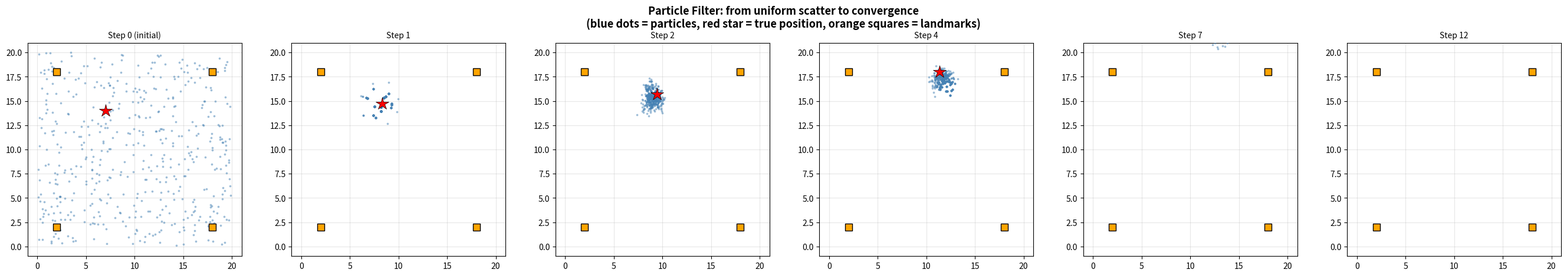
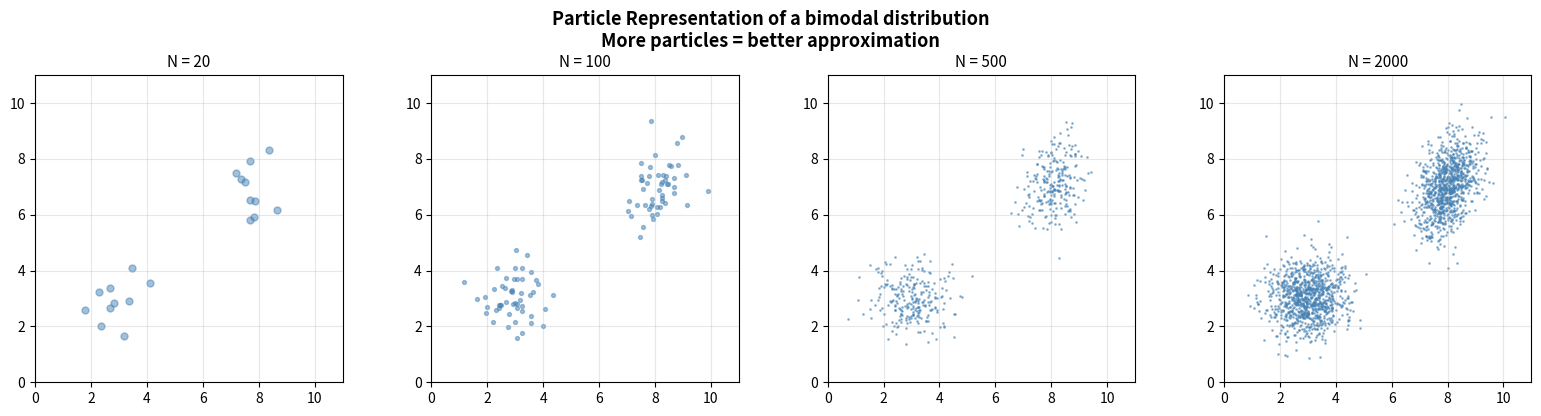
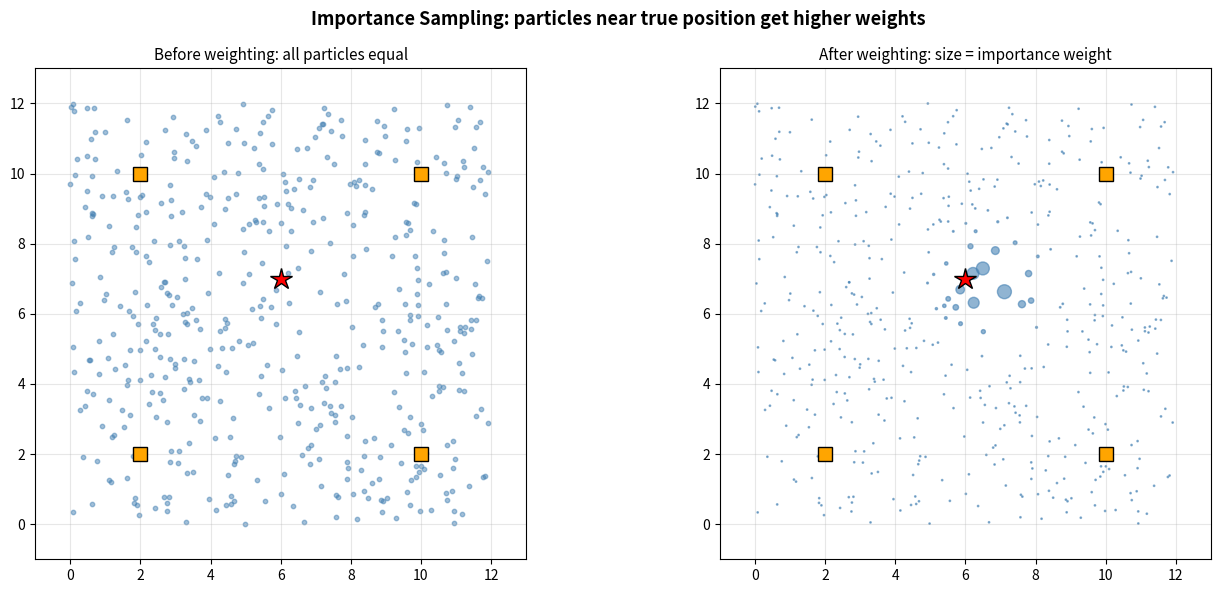
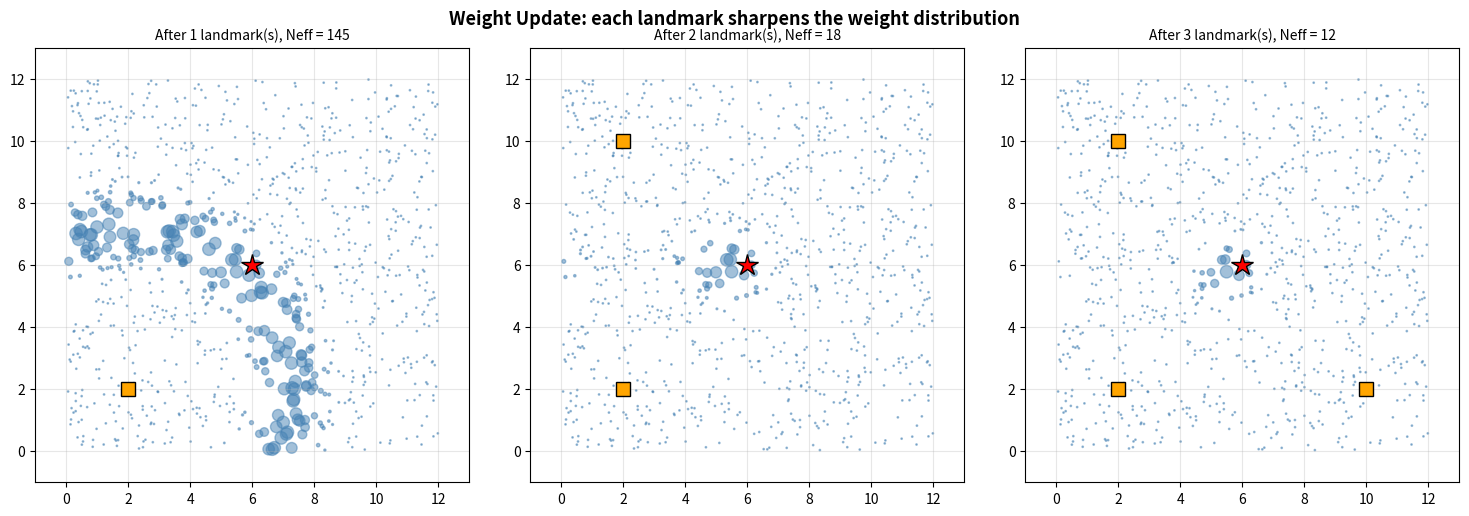
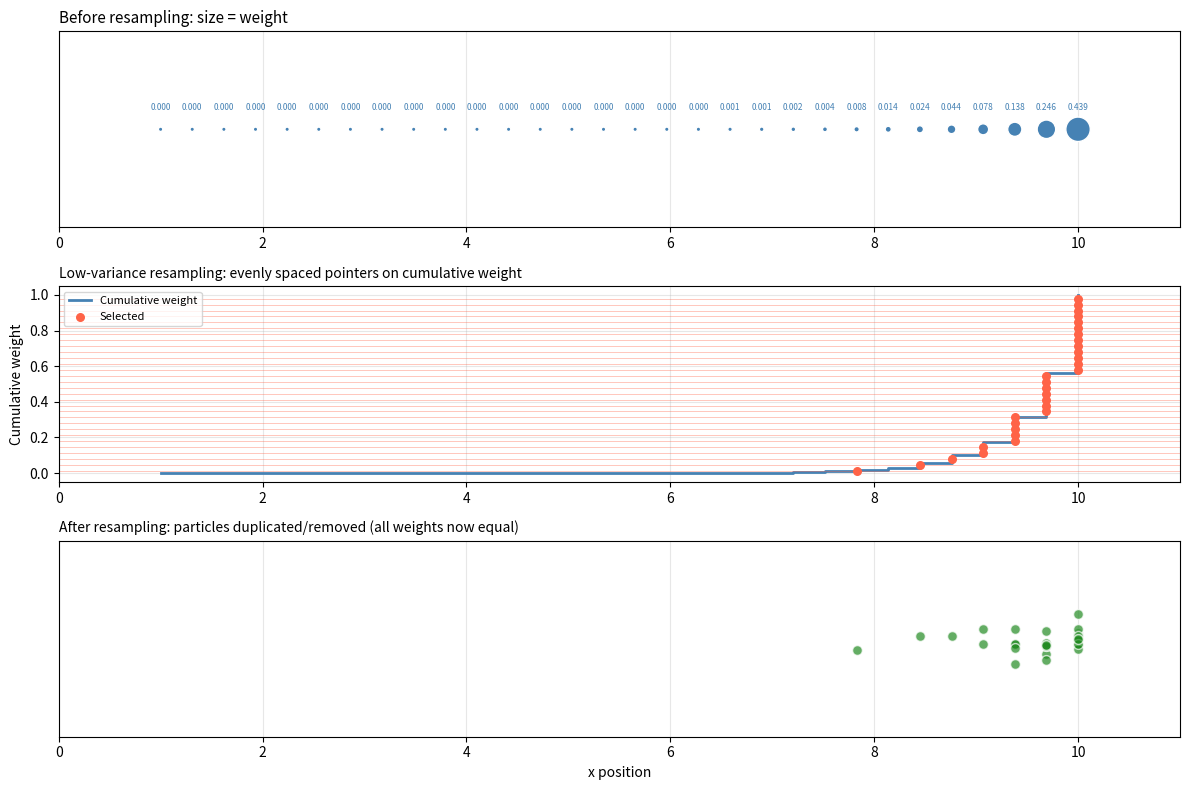
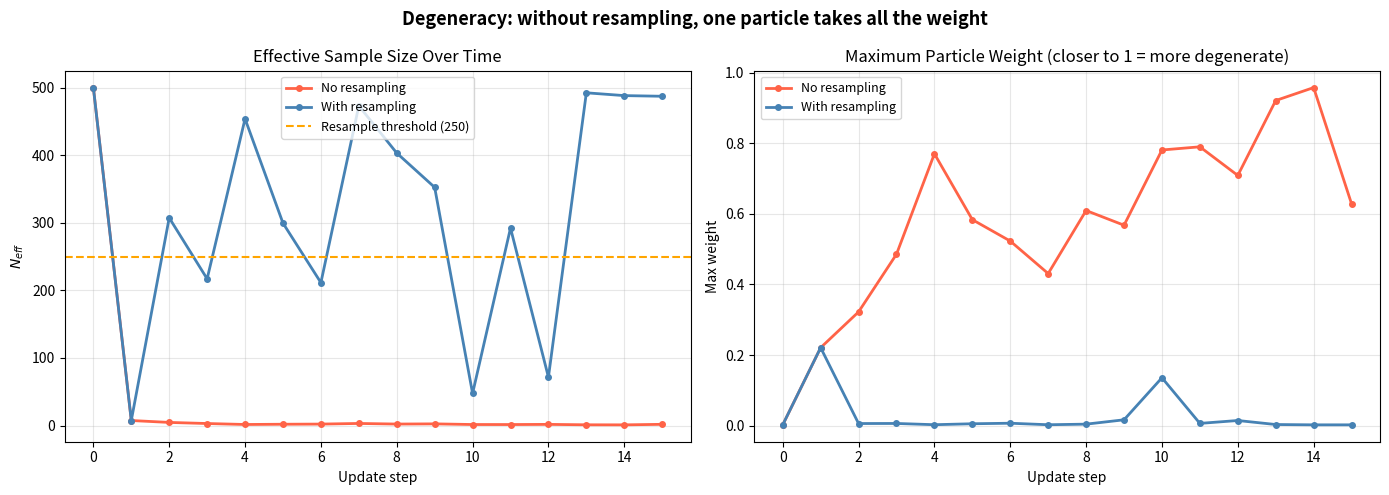
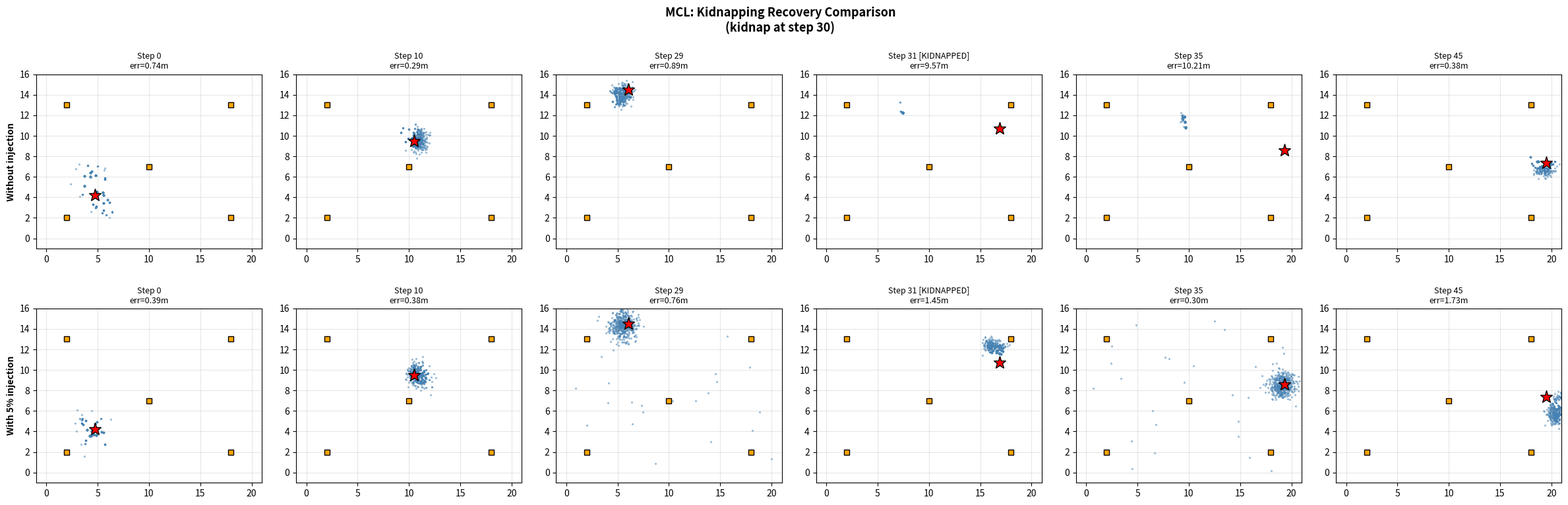
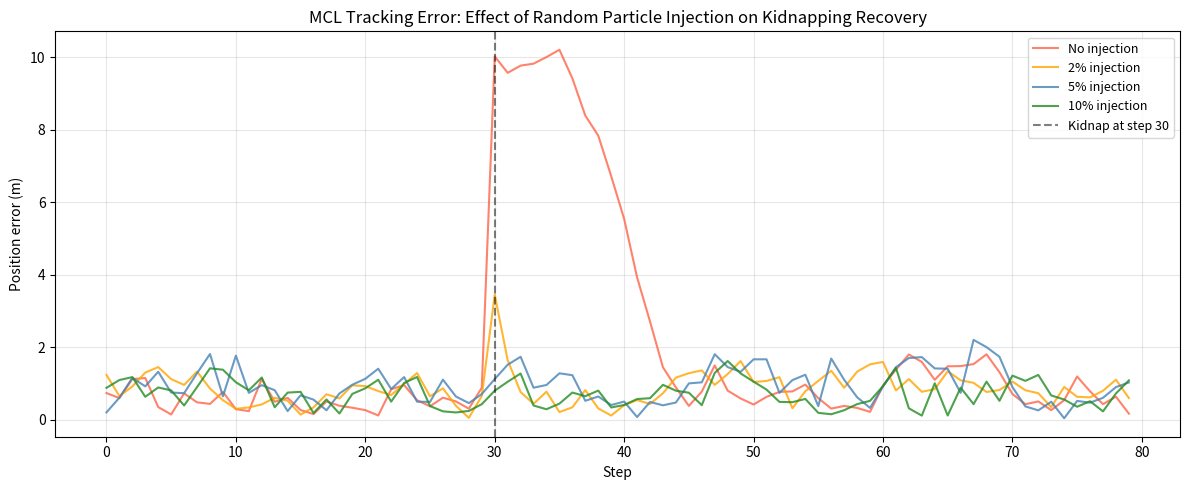

The matplotlib source for these figures, in order:
import numpy as np
import matplotlib.pyplot as plt
import matplotlib.patches as patches

%matplotlib inline
plt.rcParams['figure.figsize'] = (11, 4)
plt.rcParams['axes.grid'] = True
plt.rcParams['grid.alpha'] = 0.3

# ── PARAMETERS ── change these and re-run ────────────────────────────────────
n_particles_demo = 500       # number of particles          (try 100, 500, 2000)
room_size        = 20.0      # room is [0, room_size] x [0, room_size]
landmarks_demo   = np.array([[2, 2], [2, 18], [18, 2], [18, 18]])  # 4 corners
range_noise_demo = 1.0       # sensor noise std (m)         (try 0.3, 1.0, 3.0)
motion_noise_demo = 0.5      # motion noise std (m)         (try 0.1, 0.5, 1.5)
n_steps_demo     = 12        # steps to simulate            (try 5, 12, 25)
true_start_demo  = np.array([7.0, 14.0, np.pi/6])  # [x, y, theta]
# ─────────────────────────────────────────────────────────────────────────────

np.random.seed(42)

def range_to_landmarks(state, landmarks):
    """Compute range from state [x, y, ...] to each landmark."""
    dx = landmarks[:, 0] - state[0]
    dy = landmarks[:, 1] - state[1]
    return np.sqrt(dx**2 + dy**2)

def move_particle(p, v, dt, noise_std):
    """Move a particle [x, y, theta] forward."""
    theta = p[2] + np.random.normal(0, 0.1)
    x = p[0] + v * np.cos(theta) * dt + np.random.normal(0, noise_std)
    y = p[1] + v * np.sin(theta) * dt + np.random.normal(0, noise_std)
    return np.array([x, y, theta])

def weight_particle(p, z_measured, landmarks, noise_std):
    """Compute weight of a particle given measured ranges."""
    z_predicted = range_to_landmarks(p, landmarks)
    diff = z_measured - z_predicted
    log_w = -0.5 * np.sum((diff / noise_std)**2)
    return np.exp(log_w)

def low_variance_resample(particles, weights):
    """Low-variance resampling (systematic resampling)."""
    N = len(weights)
    positions = (np.arange(N) + np.random.uniform()) / N
    cumsum = np.cumsum(weights)
    indices = np.searchsorted(cumsum, positions)
    return particles[indices].copy()

# Initialize particles uniformly
particles = np.zeros((n_particles_demo, 3))
particles[:, 0] = np.random.uniform(0, room_size, n_particles_demo)
particles[:, 1] = np.random.uniform(0, room_size, n_particles_demo)
particles[:, 2] = np.random.uniform(-np.pi, np.pi, n_particles_demo)

true_state = true_start_demo.copy()
v_demo = 1.5
dt_demo_pf = 1.0

# Collect snapshots
snap_steps = [0, 1, 3, 6, n_steps_demo - 1]
snap_steps = sorted(set(s for s in snap_steps if s < n_steps_demo))
snapshots_pf = [('Step 0 (initial)', particles.copy(), true_state.copy())]

for step in range(n_steps_demo):
    # Move true robot
    true_state[0] += v_demo * np.cos(true_state[2]) * dt_demo_pf
    true_state[1] += v_demo * np.sin(true_state[2]) * dt_demo_pf
    true_state[2] += 0.15  # slight turn

    # Move particles
    for i in range(n_particles_demo):
        particles[i] = move_particle(particles[i], v_demo, dt_demo_pf, motion_noise_demo)

    # Sense: range to landmarks
    z_true = range_to_landmarks(true_state, landmarks_demo)
    z_meas = z_true + np.random.normal(0, range_noise_demo, len(landmarks_demo))

    # Weight particles
    weights = np.array([weight_particle(p, z_meas, landmarks_demo, range_noise_demo)
                        for p in particles])
    weights += 1e-300  # avoid all-zero
    weights /= weights.sum()

    # Resample
    particles = low_variance_resample(particles, weights)

    if step in snap_steps:
        snapshots_pf.append((f'Step {step + 1}', particles.copy(), true_state.copy()))

# Plot snapshots
n_snaps = len(snapshots_pf)
fig, axes = plt.subplots(1, n_snaps, figsize=(4.5 * n_snaps, 4.5))

for ax, (label, pts, ts) in zip(axes, snapshots_pf):
    ax.scatter(pts[:, 0], pts[:, 1], s=3, alpha=0.4, color='steelblue', zorder=3)
    ax.plot(ts[0], ts[1], 'r*', markersize=16, markeredgecolor='k', markeredgewidth=0.5, zorder=5)
    for lm in landmarks_demo:
        ax.plot(lm[0], lm[1], 's', color='orange', markersize=8, markeredgecolor='k', zorder=5)
    ax.set_xlim(-1, room_size + 1); ax.set_ylim(-1, room_size + 1)
    ax.set_aspect('equal')
    ax.set_title(label, fontsize=10)

fig.suptitle('Particle Filter: from uniform scatter to convergence\n'
             '(blue dots = particles, red star = true position, orange squares = landmarks)',
             fontsize=13, fontweight='bold')
plt.tight_layout()
plt.show()

est = particles[:, :2].mean(axis=0)
print(f'True position:     ({true_state[0]:.2f}, {true_state[1]:.2f})')
print(f'Particle estimate: ({est[0]:.2f}, {est[1]:.2f})')
print(f'Error:             {np.linalg.norm(est - true_state[:2]):.3f} m')

# ── PARAMETERS ── change these and re-run ────────────────────────────────────
n_particles_repr = [20, 100, 500, 2000]  # compare different counts
distribution_type = 'bimodal'             # 'gaussian', 'bimodal', 'ring'
# ─────────────────────────────────────────────────────────────────────────────

np.random.seed(42)

def sample_distribution(n, dist_type):
    if dist_type == 'gaussian':
        return np.random.multivariate_normal([5, 5], [[1, 0.5], [0.5, 1]], n)
    elif dist_type == 'bimodal':
        n1 = n // 2
        n2 = n - n1
        s1 = np.random.multivariate_normal([3, 3], [[0.5, 0], [0, 0.5]], n1)
        s2 = np.random.multivariate_normal([8, 7], [[0.3, 0.2], [0.2, 0.8]], n2)
        return np.vstack([s1, s2])
    elif dist_type == 'ring':
        angles = np.random.uniform(0, 2*np.pi, n)
        radii = 3.0 + np.random.normal(0, 0.3, n)
        return np.column_stack([5 + radii * np.cos(angles), 5 + radii * np.sin(angles)])
    return np.random.uniform(0, 10, (n, 2))

fig, axes = plt.subplots(1, len(n_particles_repr), figsize=(4 * len(n_particles_repr), 4))

for ax, n_p in zip(axes, n_particles_repr):
    samples = sample_distribution(n_p, distribution_type)
    ax.scatter(samples[:, 0], samples[:, 1], s=max(1, 50 // (n_p // 20 + 1)),
               alpha=0.5, color='steelblue')
    ax.set_xlim(0, 11); ax.set_ylim(0, 11)
    ax.set_aspect('equal')
    ax.set_title(f'N = {n_p}', fontsize=11)

fig.suptitle(f'Particle Representation of a {distribution_type} distribution\n'
             'More particles = better approximation',
             fontsize=13, fontweight='bold')
plt.tight_layout()
plt.show()

print('With few particles, the shape is barely recognizable.')
print('With many particles, the distribution structure becomes clear.')

# ── PARAMETERS ── change these and re-run ────────────────────────────────────
n_particles_is  = 500      # number of particles           (try 100, 500, 2000)
true_pos_is     = np.array([6.0, 7.0])  # true robot position
lm_is           = np.array([[2, 2], [10, 10], [2, 10], [10, 2]])  # landmarks
sensor_noise_is = 0.8      # range sensor noise std (m)    (try 0.2, 0.8, 2.0)
# ─────────────────────────────────────────────────────────────────────────────

np.random.seed(7)

# Scatter particles uniformly
parts_is = np.random.uniform(0, 12, (n_particles_is, 2))

# True measurement
z_true_is = np.sqrt(np.sum((lm_is - true_pos_is)**2, axis=1))
z_meas_is = z_true_is + np.random.normal(0, sensor_noise_is, len(lm_is))

# Compute weights (likelihood)
weights_is = np.zeros(n_particles_is)
for i in range(n_particles_is):
    z_pred = np.sqrt(np.sum((lm_is - parts_is[i])**2, axis=1))
    diff = z_meas_is - z_pred
    weights_is[i] = np.exp(-0.5 * np.sum((diff / sensor_noise_is)**2))

weights_is += 1e-300
weights_is /= weights_is.sum()

fig, axes = plt.subplots(1, 2, figsize=(14, 6))

# Before weighting (uniform)
axes[0].scatter(parts_is[:, 0], parts_is[:, 1], s=10, alpha=0.5, color='steelblue')
axes[0].plot(true_pos_is[0], true_pos_is[1], 'r*', markersize=16, markeredgecolor='k', zorder=5)
for lm in lm_is:
    axes[0].plot(lm[0], lm[1], 's', color='orange', markersize=10, markeredgecolor='k', zorder=5)
axes[0].set_xlim(-1, 13); axes[0].set_ylim(-1, 13); axes[0].set_aspect('equal')
axes[0].set_title('Before weighting: all particles equal', fontsize=11)

# After weighting (size proportional to weight)
sizes = weights_is / weights_is.max() * 100 + 1
axes[1].scatter(parts_is[:, 0], parts_is[:, 1], s=sizes, alpha=0.6, color='steelblue')
axes[1].plot(true_pos_is[0], true_pos_is[1], 'r*', markersize=16, markeredgecolor='k', zorder=5)
for lm in lm_is:
    axes[1].plot(lm[0], lm[1], 's', color='orange', markersize=10, markeredgecolor='k', zorder=5)
axes[1].set_xlim(-1, 13); axes[1].set_ylim(-1, 13); axes[1].set_aspect('equal')
axes[1].set_title('After weighting: size = importance weight', fontsize=11)

fig.suptitle('Importance Sampling: particles near true position get higher weights',
             fontsize=13, fontweight='bold')
plt.tight_layout()
plt.show()

weighted_mean = np.average(parts_is, weights=weights_is, axis=0)
print(f'Weighted mean estimate: ({weighted_mean[0]:.2f}, {weighted_mean[1]:.2f})')
print(f'True position:         ({true_pos_is[0]:.2f}, {true_pos_is[1]:.2f})')
print(f'Error:                 {np.linalg.norm(weighted_mean - true_pos_is):.3f} m')
print(f'Max weight:            {weights_is.max():.6f}')
print(f'Effective sample size: {1.0 / np.sum(weights_is**2):.1f} / {n_particles_is}')

# ── PARAMETERS ── change these and re-run ────────────────────────────────────
n_particles_wu  = 1000     # number of particles        (try 200, 1000, 5000)
sensor_noise_wu = 0.5      # sensor noise std           (try 0.2, 0.5, 2.0)
n_landmarks_wu  = 3        # how many landmarks to use  (try 1, 2, 3, 4)
# ─────────────────────────────────────────────────────────────────────────────

np.random.seed(42)

all_lms = np.array([[2, 2], [2, 10], [10, 2], [10, 10]])
lms_wu = all_lms[:n_landmarks_wu]
true_pos_wu = np.array([6.0, 6.0])

# Particles scattered around
parts_wu = np.random.uniform(0, 12, (n_particles_wu, 2))

# Compute weights for 1 landmark, 2 landmarks, and all landmarks
z_true_wu = np.sqrt(np.sum((lms_wu - true_pos_wu)**2, axis=1))
z_meas_wu = z_true_wu + np.random.normal(0, sensor_noise_wu, n_landmarks_wu)

fig, axes = plt.subplots(1, n_landmarks_wu, figsize=(5 * n_landmarks_wu, 5))
if n_landmarks_wu == 1:
    axes = [axes]

cumulative_log_w = np.zeros(n_particles_wu)

for ax_idx, ax in enumerate(axes):
    k = ax_idx  # which landmark to add
    z_pred = np.sqrt(np.sum((lms_wu[k] - parts_wu)**2, axis=1))
    log_lik = -0.5 * ((z_meas_wu[k] - z_pred) / sensor_noise_wu)**2
    cumulative_log_w += log_lik

    w = np.exp(cumulative_log_w - cumulative_log_w.max())
    w /= w.sum()

    sizes = w / w.max() * 80 + 1
    ax.scatter(parts_wu[:, 0], parts_wu[:, 1], s=sizes, alpha=0.5, color='steelblue')
    ax.plot(true_pos_wu[0], true_pos_wu[1], 'r*', markersize=16, markeredgecolor='k', zorder=5)
    for j in range(ax_idx + 1):
        ax.plot(lms_wu[j, 0], lms_wu[j, 1], 's', color='orange', markersize=10,
                markeredgecolor='k', zorder=5)
    ax.set_xlim(-1, 13); ax.set_ylim(-1, 13); ax.set_aspect('equal')
    n_eff = 1.0 / np.sum(w**2)
    ax.set_title(f'After {ax_idx + 1} landmark(s), Neff = {n_eff:.0f}', fontsize=10)

fig.suptitle('Weight Update: each landmark sharpens the weight distribution',
             fontsize=13, fontweight='bold')
plt.tight_layout()
plt.show()

print('With 1 landmark: weights form a ring (range is ambiguous in direction).')
print('With 2+ landmarks: the intersection localizes the robot.')
print('More landmarks = tighter localization.')

# ── PARAMETERS ── change these and re-run ────────────────────────────────────
n_particles_rs  = 30       # small number to see individual particles (try 15, 30, 50)
weights_skew    = 5.0      # how skewed the weights are (try 1.0, 3.0, 5.0, 10.0)
# ─────────────────────────────────────────────────────────────────────────────

np.random.seed(42)

# Create particles on a line
x_pos = np.linspace(1, 10, n_particles_rs)
y_pos = np.ones(n_particles_rs) * 5
particles_rs = np.column_stack([x_pos, y_pos])

# Create skewed weights (favoring higher x values)
raw_w = np.exp(weights_skew * (x_pos - x_pos.mean()) / x_pos.std())
weights_rs = raw_w / raw_w.sum()

# Low-variance resampling
def low_variance_resample_viz(parts, w):
    N = len(w)
    r = np.random.uniform(0, 1.0 / N)
    cumw = np.cumsum(w)
    pointers = r + np.arange(N) / N
    indices = np.searchsorted(cumw, pointers)
    return parts[indices].copy(), indices, pointers, cumw

resampled, idx, ptrs, cw = low_variance_resample_viz(particles_rs, weights_rs)

fig, axes = plt.subplots(3, 1, figsize=(12, 8))

# Before resampling with weights
ax = axes[0]
sizes_b = weights_rs / weights_rs.max() * 300 + 10
ax.scatter(particles_rs[:, 0], particles_rs[:, 1], s=sizes_b, color='steelblue',
           edgecolor='white', zorder=3)
for i in range(n_particles_rs):
    ax.annotate(f'{weights_rs[i]:.3f}', (particles_rs[i, 0], particles_rs[i, 1] + 0.3),
                ha='center', fontsize=6, color='steelblue')
ax.set_xlim(0, 11); ax.set_ylim(3.5, 6.5)
ax.set_title('Before resampling: size = weight', fontsize=11, loc='left')
ax.set_yticks([])

# Cumulative weight and pointers
ax = axes[1]
ax.step(x_pos, cw, 'steelblue', lw=2, where='post', label='Cumulative weight')
for p in ptrs:
    ax.axhline(p, color='tomato', lw=0.5, alpha=0.5)
ax.scatter(x_pos[idx], ptrs, color='tomato', s=30, zorder=5, label='Selected')
ax.set_xlim(0, 11)
ax.set_title('Low-variance resampling: evenly spaced pointers on cumulative weight',
             fontsize=10, loc='left')
ax.set_ylabel('Cumulative weight')
ax.legend(fontsize=8)

# After resampling
ax = axes[2]
# Count duplicates
unique, counts = np.unique(idx, return_counts=True)
sizes_a = np.zeros(n_particles_rs)
for u, c in zip(unique, counts):
    sizes_a[u] = c

# Jitter resampled particles vertically for visibility
jittered = resampled.copy()
for i in range(len(resampled)):
    jittered[i, 1] += np.random.normal(0, 0.15)

ax.scatter(jittered[:, 0], jittered[:, 1], s=50, color='forestgreen',
           edgecolor='white', alpha=0.7, zorder=3)
ax.set_xlim(0, 11); ax.set_ylim(3.5, 6.5)
ax.set_title('After resampling: particles duplicated/removed (all weights now equal)',
             fontsize=10, loc='left')
ax.set_yticks([])
ax.set_xlabel('x position')

plt.tight_layout()
plt.show()

n_unique = len(np.unique(idx))
print(f'Unique particles after resampling: {n_unique} / {n_particles_rs}')
print(f'Particle impoverishment: {n_particles_rs - n_unique} particles were duplicates.')

# ── PARAMETERS ── change these and re-run ────────────────────────────────────
n_particles_deg = 500       # number of particles          (try 100, 500, 2000)
n_updates_deg   = 15        # number of weight updates     (try 5, 10, 15, 25)
sensor_noise_deg = 0.5      # sensor noise                 (try 0.2, 0.5, 1.5)
resample_threshold = 0.5    # resample when Neff < threshold * N  (try 0.3, 0.5, 0.8)
# ─────────────────────────────────────────────────────────────────────────────

np.random.seed(42)

true_pos_deg = np.array([6.0, 6.0])
lm_deg = np.array([[2, 2], [10, 10], [2, 10]])

# Run with and without resampling
results = {}
for do_resample, label in [(False, 'No resampling'), (True, 'With resampling')]:
    np.random.seed(42)
    parts = np.random.uniform(0, 12, (n_particles_deg, 2))
    w = np.ones(n_particles_deg) / n_particles_deg
    neff_history = [n_particles_deg]
    max_w_history = [1.0 / n_particles_deg]

    for step in range(n_updates_deg):
        # Slight motion of true position
        true_pos_step = true_pos_deg + np.array([0.1 * step, 0.05 * step])

        # Simulated measurement
        z_t = np.sqrt(np.sum((lm_deg - true_pos_step)**2, axis=1))
        z_noisy = z_t + np.random.normal(0, sensor_noise_deg, len(lm_deg))

        # Weight update
        for i in range(n_particles_deg):
            z_pred = np.sqrt(np.sum((lm_deg - parts[i])**2, axis=1))
            diff = z_noisy - z_pred
            log_lik = -0.5 * np.sum((diff / sensor_noise_deg)**2)
            w[i] *= np.exp(log_lik)

        w += 1e-300
        w /= w.sum()

        neff = 1.0 / np.sum(w**2)
        neff_history.append(neff)
        max_w_history.append(w.max())

        if do_resample and neff < resample_threshold * n_particles_deg:
            parts = low_variance_resample(parts, w)
            w = np.ones(n_particles_deg) / n_particles_deg

    results[label] = (neff_history, max_w_history)

fig, axes = plt.subplots(1, 2, figsize=(14, 5))

ax = axes[0]
for label, (neff_h, _) in results.items():
    color = 'tomato' if 'No' in label else 'steelblue'
    ax.plot(range(len(neff_h)), neff_h, color=color, lw=2, marker='o', markersize=4, label=label)
ax.axhline(resample_threshold * n_particles_deg, color='orange', ls='--', lw=1.5,
           label=f'Resample threshold ({resample_threshold * n_particles_deg:.0f})')
ax.set_xlabel('Update step'); ax.set_ylabel('$N_{eff}$')
ax.set_title('Effective Sample Size Over Time'); ax.legend(fontsize=9)

ax = axes[1]
for label, (_, maxw_h) in results.items():
    color = 'tomato' if 'No' in label else 'steelblue'
    ax.plot(range(len(maxw_h)), maxw_h, color=color, lw=2, marker='o', markersize=4, label=label)
ax.set_xlabel('Update step'); ax.set_ylabel('Max weight')
ax.set_title('Maximum Particle Weight (closer to 1 = more degenerate)'); ax.legend(fontsize=9)

fig.suptitle('Degeneracy: without resampling, one particle takes all the weight',
             fontsize=13, fontweight='bold')
plt.tight_layout()
plt.show()

for label, (neff_h, _) in results.items():
    print(f'{label}: final Neff = {neff_h[-1]:.1f} / {n_particles_deg}')

# ── PARAMETERS ── change these and re-run ────────────────────────────────────
n_particles_mcl   = 500      # number of particles            (try 200, 500, 1000)
room_w, room_h    = 20, 15   # room dimensions
lm_mcl = np.array([[2, 2], [2, 13], [18, 2], [18, 13], [10, 7]])  # 5 landmarks
sensor_noise_mcl  = 1.0      # range noise std (m)            (try 0.3, 1.0, 2.0)
motion_noise_mcl  = 0.4      # motion noise std (m)           (try 0.1, 0.4, 1.0)
heading_noise_mcl = 0.1      # heading noise std (rad)        (try 0.02, 0.1, 0.3)
kidnap_step       = 30       # when to kidnap                 (try 20, 30, 40)
kidnap_to         = np.array([16.0, 12.0])  # where to teleport
n_total_mcl       = 80       # total steps                    (try 50, 80, 120)
random_inject_frac = 0.0     # fraction of random particles   (try 0.0, 0.02, 0.05)
# ─────────────────────────────────────────────────────────────────────────────

np.random.seed(2024)

def mcl_run(inject_frac, label):
    """Run full MCL with optional random particle injection."""
    # Initialize
    parts = np.zeros((n_particles_mcl, 3))  # [x, y, theta]
    parts[:, 0] = np.random.uniform(0, room_w, n_particles_mcl)
    parts[:, 1] = np.random.uniform(0, room_h, n_particles_mcl)
    parts[:, 2] = np.random.uniform(-np.pi, np.pi, n_particles_mcl)

    true_state = np.array([4.0, 4.0, 0.3])
    v_mcl = 0.8

    errors = []
    snapshots = []
    snap_at = [0, 10, kidnap_step - 1, kidnap_step + 1, kidnap_step + 5,
               kidnap_step + 15, n_total_mcl - 1]
    snap_at = sorted(set(s for s in snap_at if s < n_total_mcl))

    for step in range(n_total_mcl):
        # Kidnap
        if step == kidnap_step:
            true_state[:2] = kidnap_to.copy()
            true_state[2] = -1.0

        # Move true robot
        true_state[0] += v_mcl * np.cos(true_state[2])
        true_state[1] += v_mcl * np.sin(true_state[2])
        true_state[2] += 0.08
        # Keep in room
        true_state[0] = np.clip(true_state[0], 0.5, room_w - 0.5)
        true_state[1] = np.clip(true_state[1], 0.5, room_h - 0.5)

        # Move particles
        parts[:, 2] += 0.08 + np.random.normal(0, heading_noise_mcl, n_particles_mcl)
        parts[:, 0] += v_mcl * np.cos(parts[:, 2]) + np.random.normal(0, motion_noise_mcl, n_particles_mcl)
        parts[:, 1] += v_mcl * np.sin(parts[:, 2]) + np.random.normal(0, motion_noise_mcl, n_particles_mcl)

        # Random injection
        if inject_frac > 0:
            n_inject = max(1, int(inject_frac * n_particles_mcl))
            idx_inject = np.random.choice(n_particles_mcl, n_inject, replace=False)
            parts[idx_inject, 0] = np.random.uniform(0, room_w, n_inject)
            parts[idx_inject, 1] = np.random.uniform(0, room_h, n_inject)
            parts[idx_inject, 2] = np.random.uniform(-np.pi, np.pi, n_inject)

        # Sense: range to landmarks
        z_true = np.sqrt(np.sum((lm_mcl - true_state[:2])**2, axis=1))
        z_meas = z_true + np.random.normal(0, sensor_noise_mcl, len(lm_mcl))

        # Weight
        log_weights = np.zeros(n_particles_mcl)
        for i in range(n_particles_mcl):
            z_pred = np.sqrt(np.sum((lm_mcl - parts[i, :2])**2, axis=1))
            diff = z_meas - z_pred
            log_weights[i] = -0.5 * np.sum((diff / sensor_noise_mcl)**2)

        # Normalize weights
        log_weights -= log_weights.max()
        weights = np.exp(log_weights)
        weights += 1e-300
        weights /= weights.sum()

        # Estimate
        est = np.average(parts[:, :2], weights=weights, axis=0)
        err = np.linalg.norm(est - true_state[:2])
        errors.append(err)

        # Resample
        neff = 1.0 / np.sum(weights**2)
        if neff < n_particles_mcl * 0.5:
            parts = low_variance_resample(parts, weights)

        if step in snap_at:
            snapshots.append((step, parts.copy(), true_state.copy(), err))

    return errors, snapshots

# Run without injection
errors_no, snaps_no = mcl_run(0.0, 'No injection')
# Run with injection
errors_yes, snaps_yes = mcl_run(0.05, 'With injection (5%)')

# Plot snapshots for both cases
n_snaps_show = min(6, len(snaps_no))
fig, axes = plt.subplots(2, n_snaps_show, figsize=(4 * n_snaps_show, 8))

for row, (snaps, row_label) in enumerate([(snaps_no, 'Without injection'), (snaps_yes, 'With 5% injection')]):
    for col in range(n_snaps_show):
        ax = axes[row, col]
        if col < len(snaps):
            step, pts, ts, err = snaps[col]
            ax.scatter(pts[:, 0], pts[:, 1], s=2, alpha=0.4, color='steelblue')
            ax.plot(ts[0], ts[1], 'r*', markersize=14, markeredgecolor='k', zorder=5)
            for lm in lm_mcl:
                ax.plot(lm[0], lm[1], 's', color='orange', markersize=6, markeredgecolor='k', zorder=5)
            ax.set_xlim(-1, room_w + 1); ax.set_ylim(-1, room_h + 1)
            ax.set_aspect('equal')
            kidnap_label = ' [KIDNAPPED]' if step == kidnap_step + 1 else ''
            ax.set_title(f'Step {step}{kidnap_label}\nerr={err:.2f}m', fontsize=9)
        else:
            ax.set_visible(False)
        if col == 0:
            ax.set_ylabel(row_label, fontsize=10, fontweight='bold')

fig.suptitle('MCL: Kidnapping Recovery Comparison\n'
             f'(kidnap at step {kidnap_step})',
             fontsize=13, fontweight='bold')
plt.tight_layout()
plt.show()

# ── PARAMETERS ── change these and re-run ────────────────────────────────────
inject_fracs_compare = [0.0, 0.02, 0.05, 0.10]  # injection fractions to compare
# ─────────────────────────────────────────────────────────────────────────────

fig, ax = plt.subplots(figsize=(12, 5))
colors_cmp = ['tomato', 'orange', 'steelblue', 'forestgreen']

for frac, color in zip(inject_fracs_compare, colors_cmp):
    np.random.seed(2024)
    errs, _ = mcl_run(frac, f'{frac*100:.0f}%')
    lbl = f'{frac*100:.0f}% injection' if frac > 0 else 'No injection'
    ax.plot(range(len(errs)), errs, color=color, lw=1.5, alpha=0.8, label=lbl)

ax.axvline(kidnap_step, color='k', ls='--', lw=1.5, alpha=0.5, label=f'Kidnap at step {kidnap_step}')
ax.set_xlabel('Step')
ax.set_ylabel('Position error (m)')
ax.set_title('MCL Tracking Error: Effect of Random Particle Injection on Kidnapping Recovery')
ax.legend(fontsize=9)
plt.tight_layout()
plt.show()

print(f'Without injection: the filter stays lost after kidnapping.')
print(f'With injection: random particles eventually land near the true position and take over.')
print(f'More injection = faster recovery but slightly noisier tracking before kidnap.')

# Your code here


# Your code here


# Your code here


# Your code here


# Your code here
